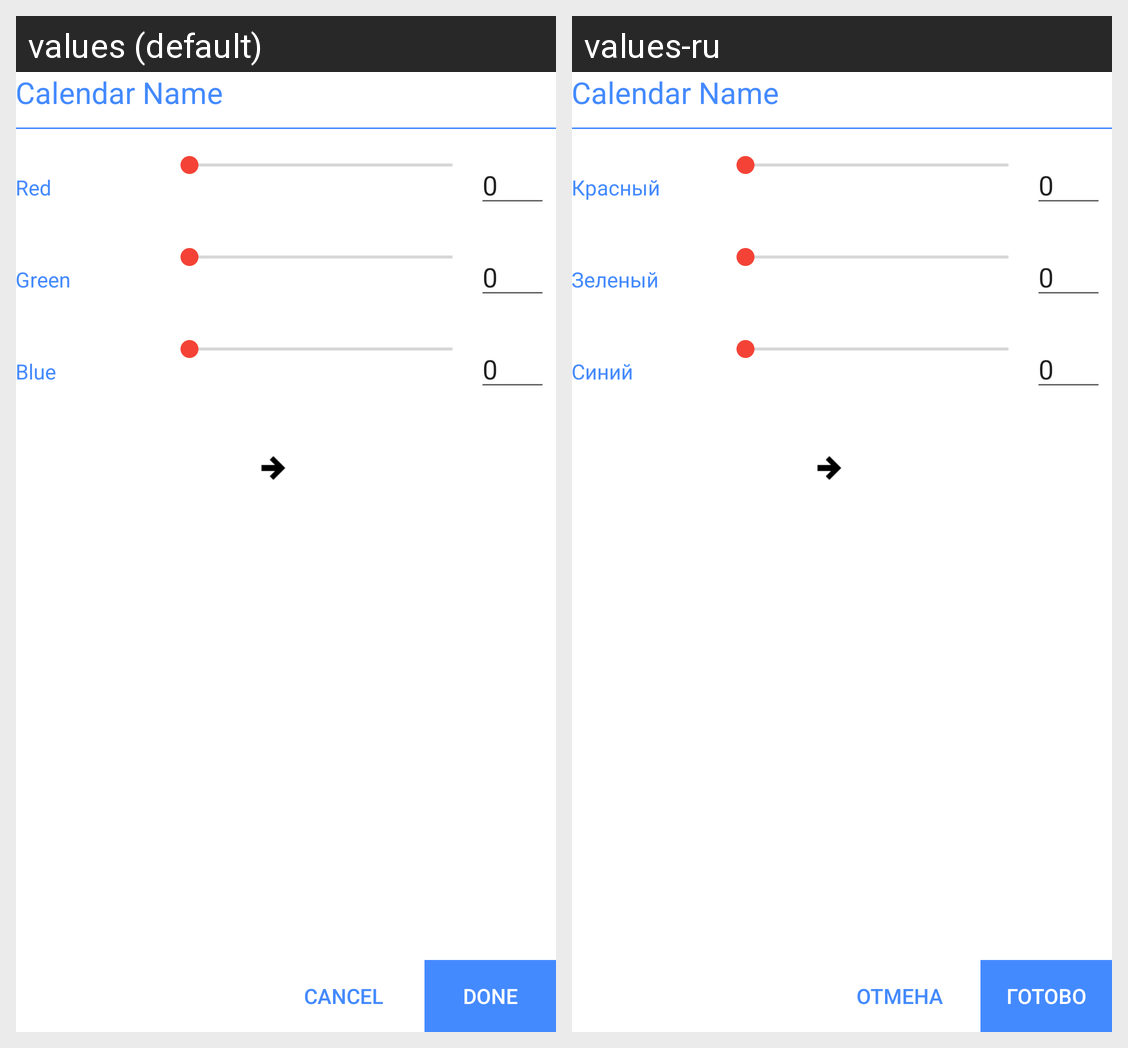

The Android screen above is rendered under two locales of the same app. Produce the string resources it draws, with the default and per-locale values.
Android screen res/layout/activity_change_color.xml rendered under 2 locales, left to right: values (default), values-ru. Device: Nexus 5 (rendered at 1080×1920; each locale shown at half size, 540×960, under a caption strip naming it); theme AppTheme.
Strings drawn on this screen, with the default value and each locale's value (text and hints the layout hard-codes, and strings that could not be matched under every locale, appear in the picture but are not listed):

txtRed
  values: Red
  values-ru: Красный

txtGreen
  values: Green
  values-ru: Зеленый

txtBlue
  values: Blue
  values-ru: Синий

btnCancel
  values: CANCEL
  values-ru: ОТМЕНА

btnSave
  values: DONE
  values-ru: ГОТОВО
